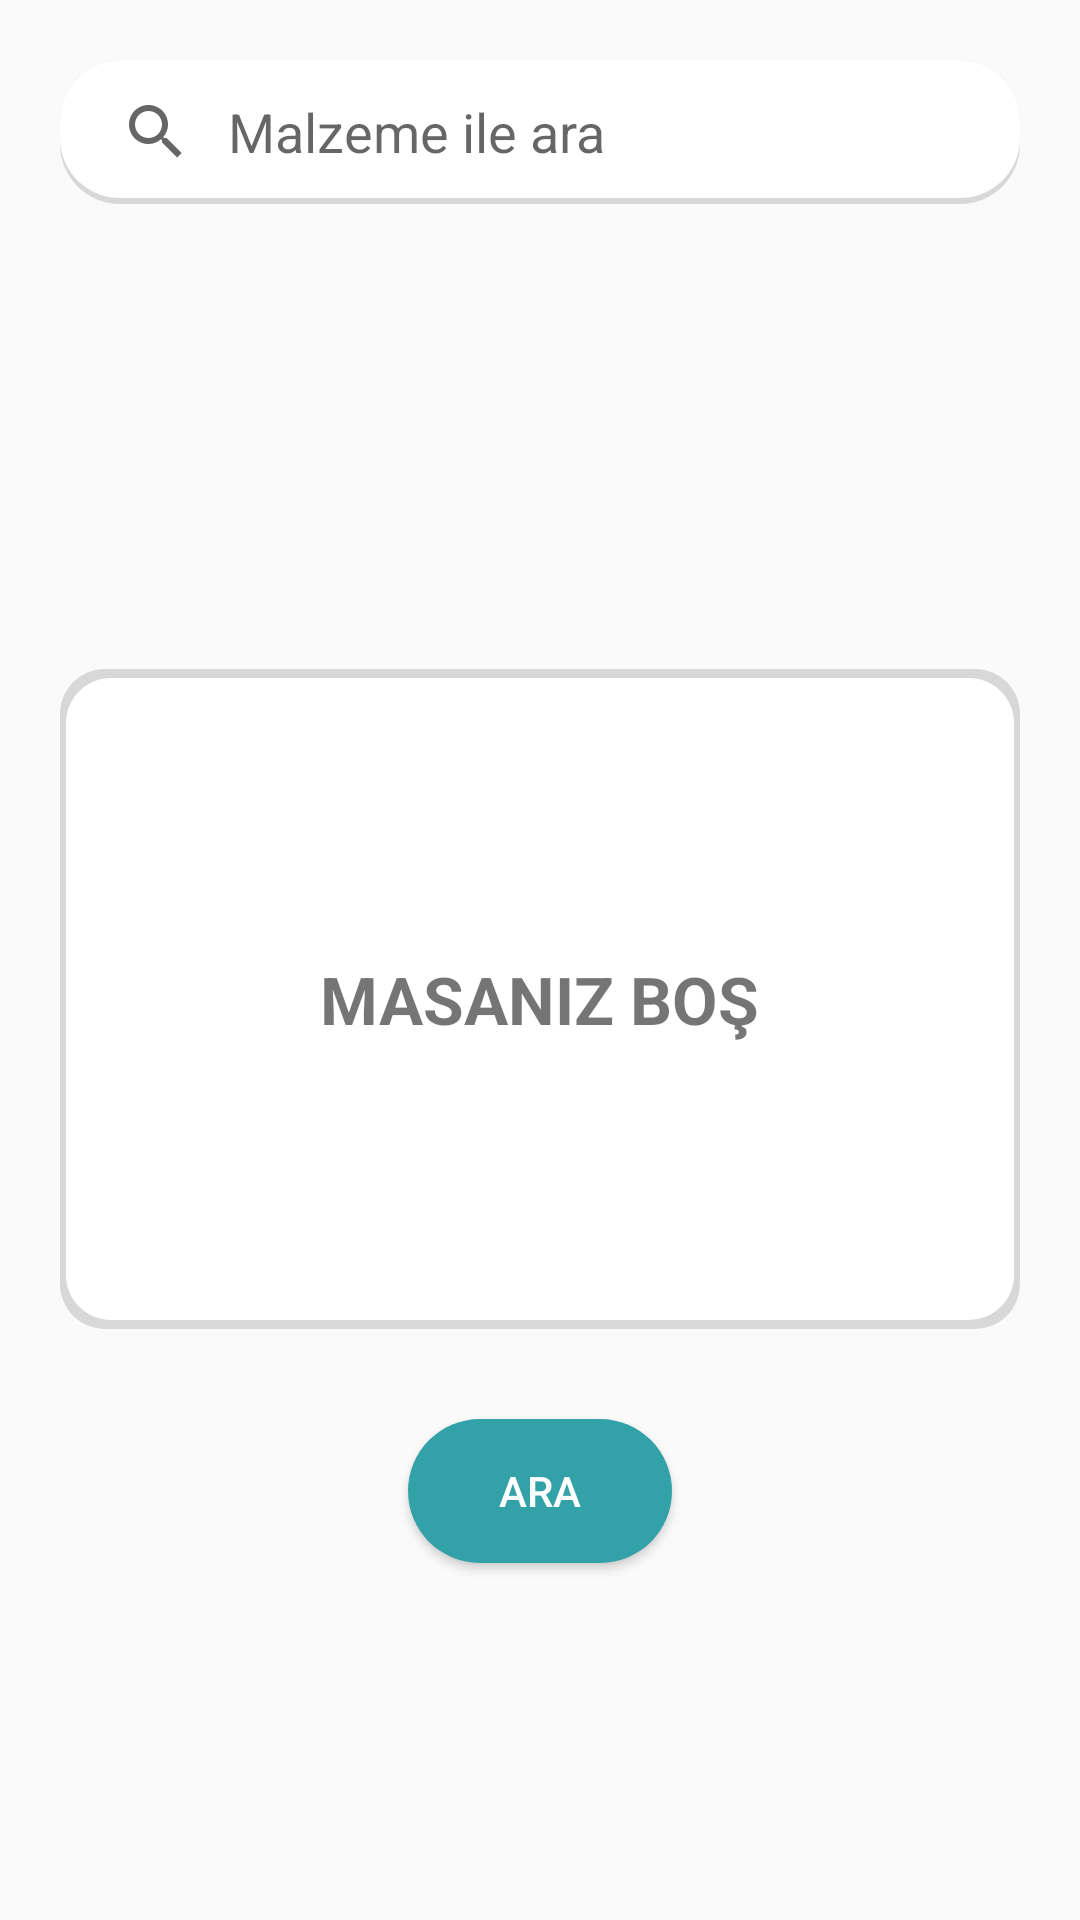

Produce the Android XML layout that renders to this screen, including the resource entries it uses.
<!-- AndroidManifest.xml: application theme AppTheme -->
<!-- res/layout/fragment_home.xml -->
<?xml version="1.0" encoding="utf-8"?>
<layout xmlns:android="http://schemas.android.com/apk/res/android"
    xmlns:app="http://schemas.android.com/apk/res-auto"
    xmlns:tools="http://schemas.android.com/tools">

    <androidx.core.widget.NestedScrollView
        android:layout_width="match_parent"
        android:layout_height="match_parent"
        tools:context=".fragments.HomeFragment">

        <LinearLayout
            android:layout_width="match_parent"
            android:layout_height="wrap_content"
            android:orientation="vertical">


            <SearchView
                android:id="@+id/searchViewHome"
                android:layout_width="match_parent"
                android:layout_height="wrap_content"
                android:layout_marginLeft="20dp"
                android:layout_marginTop="20dp"
                android:layout_marginRight="20dp"
                android:layout_marginBottom="5dp"
                android:background="@drawable/searchview_rounded"
                android:focusable="false"
                android:focusableInTouchMode="false"
                android:iconifiedByDefault="false"
                android:queryBackground="@android:color/transparent"
                android:queryHint="@string/searchHintHome" />

            <androidx.recyclerview.widget.RecyclerView
                android:id="@+id/searchRecyclerHome"
                android:layout_width="match_parent"
                android:layout_height="120dp"
                android:layout_marginLeft="20dp"
                android:layout_marginRight="20dp"
                android:fadeScrollbars="false"
                android:scrollbars="vertical"
                app:layoutManager="androidx.recyclerview.widget.LinearLayoutManager" />

            <RelativeLayout
                android:id="@+id/layoutTable"
                android:layout_width="wrap_content"
                android:layout_height="wrap_content"
                android:layout_gravity="center_horizontal"
                android:layout_marginTop="30dp">

                <androidx.recyclerview.widget.RecyclerView
                    android:id="@+id/tagFlexRecyclerView"
                    android:layout_width="320dp"
                    android:layout_height="220dp"
                    android:background="@drawable/flex_recycler_background"
                    android:fadeScrollbars="true"
                    android:scrollbars="vertical"
                    app:layoutManager="androidx.recyclerview.widget.LinearLayoutManager" />

                <TextView
                    android:id="@+id/tvTable"
                    android:layout_width="wrap_content"
                    android:layout_height="wrap_content"
                    android:layout_centerInParent="true"
                    android:text="@string/emptyTable"
                    android:textColor="@color/silver"
                    android:textSize="22sp"
                    android:textStyle="bold" />

            </RelativeLayout>

            <Button
                android:id="@+id/btnSearch"
                android:layout_width="wrap_content"
                android:layout_height="wrap_content"
                android:layout_gravity="center_horizontal"
                android:layout_marginTop="30dp"
                android:layout_marginBottom="40dp"
                android:background="@drawable/round_button"
                android:text="@string/search"
                android:textColor="#ffffff" />

            <TextView
                android:id="@+id/justExp"
                android:layout_width="match_parent"
                android:layout_height="wrap_content"
                android:text="@string/justRecipeExp"
                android:layout_marginStart="20dp"
                android:visibility="gone"/>

            <androidx.recyclerview.widget.RecyclerView
                android:id="@+id/justRecipeRecyclerHome"
                android:layout_width="match_parent"
                android:layout_height="wrap_content"
                android:layout_gravity="center_horizontal"
                android:layout_marginLeft="20dp"
                android:layout_marginTop="20dp"
                android:layout_marginRight="20dp"
                android:layout_marginBottom="40dp"
                android:overScrollMode="never"
                app:layoutManager="androidx.recyclerview.widget.LinearLayoutManager" />

            <TextView
                android:id="@+id/maybeExp"
                android:layout_width="match_parent"
                android:layout_height="wrap_content"
                android:text="@string/maybeRecipeExp"
                android:layout_marginStart="20dp"
                android:visibility="gone"/>


            <androidx.recyclerview.widget.RecyclerView
                android:id="@+id/maybeRecipeRecyclerHome"
                android:layout_width="match_parent"
                android:layout_height="wrap_content"
                android:layout_gravity="center_horizontal"
                android:layout_marginLeft="20dp"
                android:layout_marginTop="20dp"
                android:layout_marginRight="20dp"
                android:layout_marginBottom="30dp"
                android:overScrollMode="never"
                app:layoutManager="androidx.recyclerview.widget.LinearLayoutManager" />

        </LinearLayout>
    </androidx.core.widget.NestedScrollView>
</layout>
<!-- resources referenced by this layout -->
<resources>
  <!-- drawable flex_recycler_background (drawable) -->
  <?xml version="1.0" encoding="utf-8"?>
  <layer-list
      xmlns:android="http://schemas.android.com/apk/res/android"
      android:shape="rectangle">
  
  
      <item>
          <shape  android:shape="rectangle">
  
              <solid android:color="#d8d8d8" />
              <corners android:radius="15dp" />
  
  
          </shape>
      </item>
  
      
      <item
          android:top="3dp"
          android:bottom="3dp"
          android:left="2dp"
          android:right="2dp">
  
          <shape  android:shape="rectangle">
  
              <solid android:color="#FFFFFF" />
              <corners android:radius="15dp" />
  
              <padding
                  android:top="10dp"
                  android:bottom="10dp"
                  android:left="10dp"
                  android:right="10dp"/>
  
  
          </shape>
  
      </item>
  </layer-list>
  <!-- drawable round_button (drawable) -->
  <?xml version="1.0" encoding="utf-8"?>
  <shape xmlns:android="http://schemas.android.com/apk/res/android">
  
      <solid
          android:color="@color/primaryButton"/>
  
      <corners
          android:radius="25dp"/>
  </shape>
  <!-- drawable searchview_rounded (drawable) -->
  <?xml version="1.0" encoding="utf-8"?>
  <layer-list
      xmlns:android="http://schemas.android.com/apk/res/android"
      android:shape="rectangle">
  
  
      <item>
          <shape  android:shape="rectangle">
  
              <solid android:color="#d8d8d8" />
              <corners android:radius="20dp" />
  
          </shape>
      </item>
  
      
      <item
          android:bottom="2dp">
  
          <shape  android:shape="rectangle">
  
              <solid android:color="#FFFFFF" />
              <corners android:radius="20dp" />
  
  
          </shape>
  
      </item>
  </layer-list>
  <string name="emptyTable">MASANIZ BOŞ</string>
  <string name="justRecipeExp"><u><b><i>Sadece elinizdeki malzemeleri içeren tarifler</i></b></u></string>
  <string name="maybeRecipeExp"><u><b><i>İçerisinde elinizdeki malzemeler olan tarifler</i></b></u></string>
  <string name="search">Ara</string>
  <string name="searchHintHome">Malzeme ile ara</string>
  <style name="AppTheme" parent="Theme.AppCompat.Light.NoActionBar">
          
          <item name="colorPrimary">@color/colorPrimary</item>
          <item name="colorPrimaryDark">@color/colorPrimaryDark</item>
          <item name="colorAccent">@color/colorAccent</item>
      </style>
  <color name="primaryButton">#32a2a8</color>
  <color name="colorPrimary">#008577</color>
  <color name="colorPrimaryDark">#00574B</color>
  <color name="colorAccent">#D81B60</color>
</resources>
